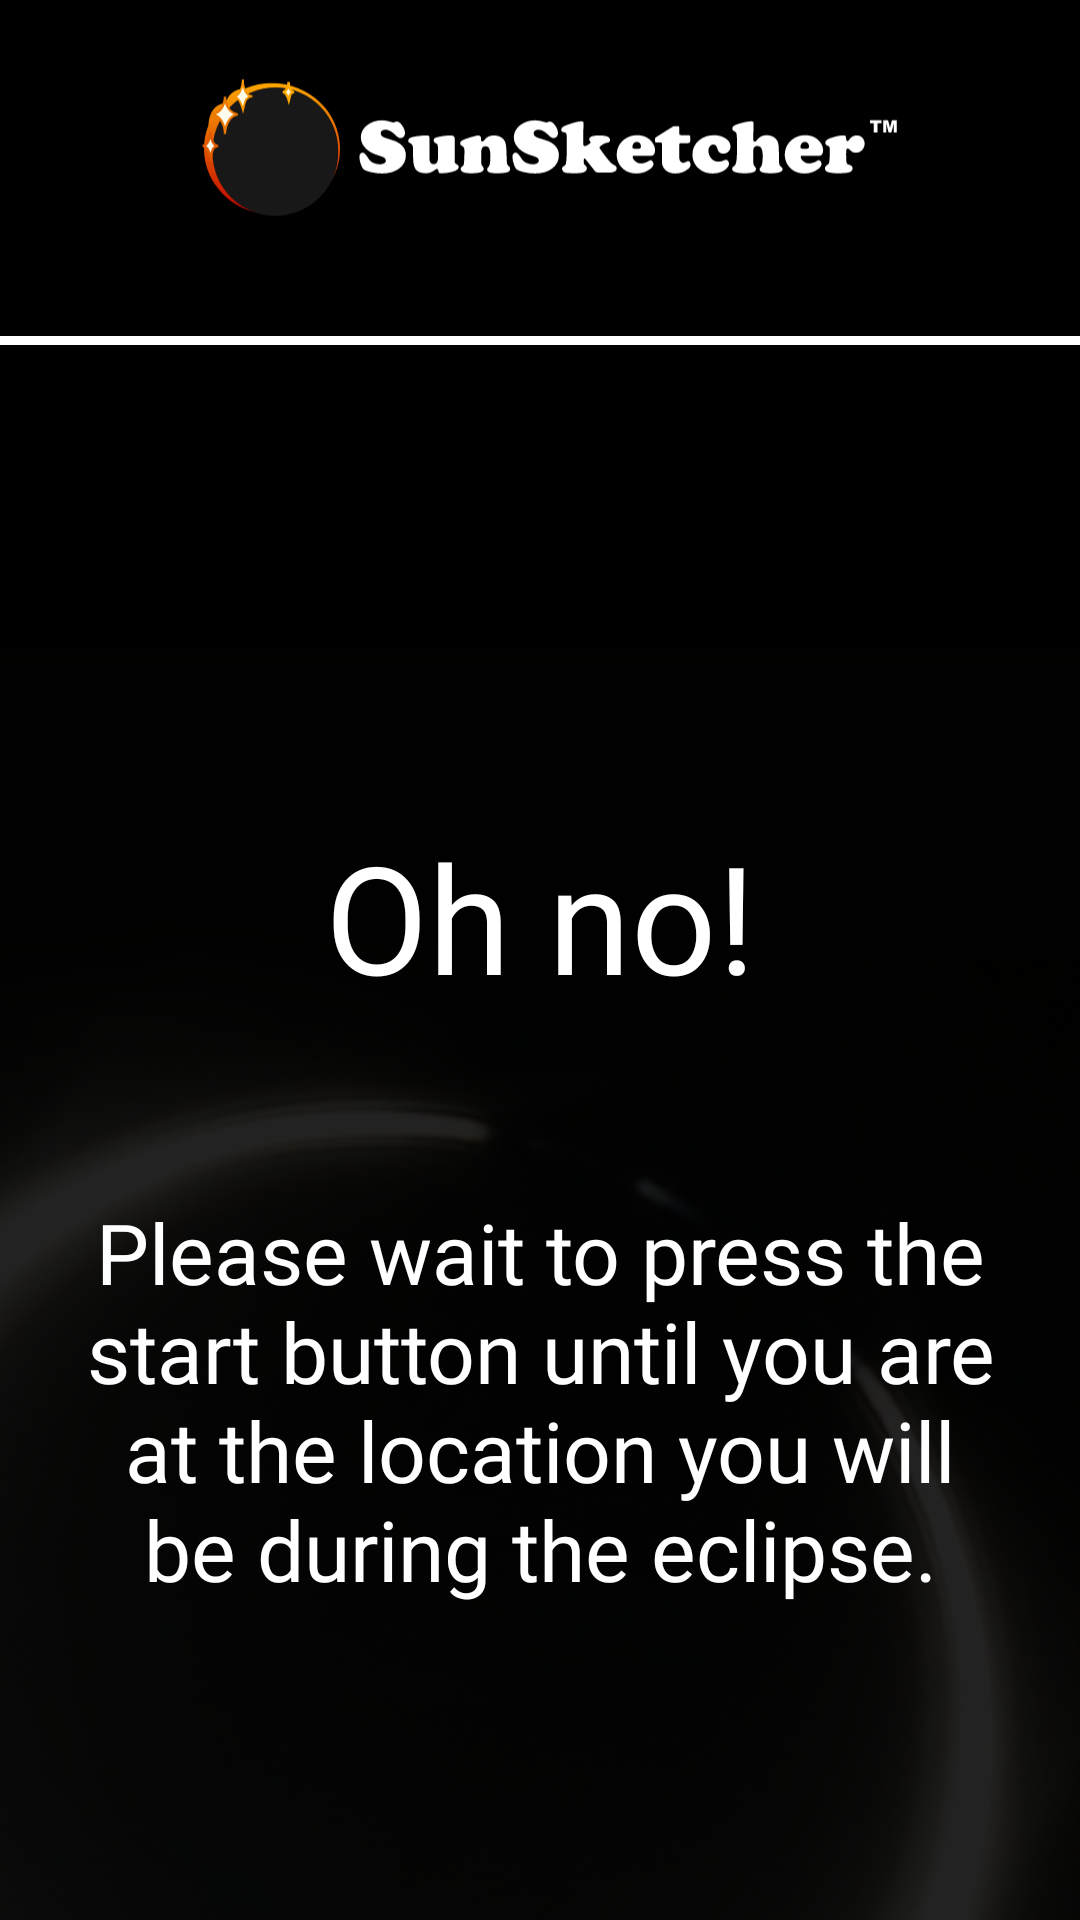

Write the Android layout XML for this screen, with the resource values it uses.
<!-- AndroidManifest.xml: activity theme Theme.AppCompat.DayNight.NoActionBar -->
<!-- res/layout/activity_location_warning.xml -->
<?xml version="1.0" encoding="utf-8"?>
<androidx.constraintlayout.widget.ConstraintLayout xmlns:android="http://schemas.android.com/apk/res/android"
    xmlns:app="http://schemas.android.com/apk/res-auto"
    xmlns:tools="http://schemas.android.com/tools"
    android:layout_width="match_parent"
    android:layout_height="match_parent"
    android:background="#000000"
    tools:context=".activities.LocationWarningActivity">

    <ImageView
        android:id="@+id/locationWarningBackgroundImage"
        android:layout_width="match_parent"
        android:layout_height="wrap_content"
        android:adjustViewBounds="true"
        android:contentDescription="Background image of Baily's Bead"
        android:scaleType="fitXY"
        android:src="@drawable/eclipse_image"
        app:layout_constraintBottom_toBottomOf="parent"
        app:layout_constraintEnd_toEndOf="parent"
        app:layout_constraintStart_toStartOf="parent" />

    <ImageView
        android:id="@+id/locationWarningSunsketcherLogo"
        android:layout_width="244dp"
        android:layout_height="66dp"
        android:layout_marginTop="16dp"
        android:contentDescription="SunSketcher Logo"
        android:src="@drawable/sunsketcher"
        app:layout_constraintEnd_toEndOf="parent"
        app:layout_constraintHorizontal_bias="0.5"
        app:layout_constraintStart_toStartOf="parent"
        app:layout_constraintTop_toTopOf="parent"
        tools:layout_editor_absoluteX="83dp"
        tools:layout_editor_absoluteY="16dp" />

    <ImageView
        android:id="@+id/locationWarningBackgroundShade"
        android:layout_width="match_parent"
        android:layout_height="670dp"
        android:layout_marginTop="30dp"
        android:layout_marginBottom="30dp"
        android:background="#DC000000"
        android:contentDescription="@null"
        app:layout_constraintBottom_toBottomOf="@+id/locationWarningBackgroundImage"
        app:layout_constraintEnd_toEndOf="parent"
        app:layout_constraintHorizontal_bias="0.0"
        app:layout_constraintStart_toStartOf="parent"
        app:layout_constraintTop_toBottomOf="@+id/locationWarningSunsketcherLogo"
        app:layout_constraintVertical_bias="0.0" />

    <ImageView
        android:id="@+id/locationWarningTopLine"
        android:layout_width="match_parent"
        android:layout_height="3dp"
        android:background="#FFFFFF"
        android:contentDescription="@null"
        app:layout_constraintEnd_toEndOf="parent"
        app:layout_constraintStart_toStartOf="parent"
        app:layout_constraintTop_toTopOf="@+id/locationWarningBackgroundShade" />

    <ImageView
        android:id="@+id/locationWarningBottomLine"
        android:layout_width="match_parent"
        android:layout_height="3dp"
        android:background="#FFFFFF"
        android:contentDescription="@null"
        app:layout_constraintBottom_toBottomOf="@+id/locationWarningBackgroundShade"
        app:layout_constraintEnd_toEndOf="parent"
        app:layout_constraintStart_toStartOf="parent" />

    <TextView
        android:id="@+id/locationWarningTitleText"
        android:layout_width="wrap_content"
        android:layout_height="wrap_content"
        android:layout_marginTop="160dp"
        android:fontFamily="@font/oswald_medium"
        android:text="Oh no!"
        android:textAlignment="center"
        android:textColor="#FFFFFF"
        android:textSize="50sp"
        app:layout_constraintEnd_toEndOf="parent"
        app:layout_constraintHorizontal_bias="0.5"
        app:layout_constraintStart_toStartOf="parent"
        app:layout_constraintTop_toTopOf="@+id/locationWarningBackgroundShade" />

    <TextView
        android:id="@+id/locationWarningText"
        android:layout_width="match_parent"
        android:layout_height="wrap_content"
        android:layout_marginStart="24dp"
        android:layout_marginTop="60dp"
        android:layout_marginEnd="24dp"
        android:fontFamily="@font/montserrat"
        android:text="Please wait to press the start button until you are at the location you will be during the eclipse."
        android:textAlignment="center"
        android:textColor="#FFFFFF"
        android:textSize="28sp"
        app:layout_constraintEnd_toEndOf="parent"
        app:layout_constraintStart_toStartOf="parent"
        app:layout_constraintTop_toBottomOf="@+id/locationWarningTitleText" />

    <ImageView
        android:id="@+id/locationWarningDone"
        android:layout_width="wrap_content"
        android:layout_height="60dp"
        android:layout_marginBottom="24dp"
        android:adjustViewBounds="true"
        android:clickable="true"
        android:contentDescription="Done"
        android:focusable="auto"
        android:onClick="onClick"
        app:layout_constraintBottom_toBottomOf="@+id/locationWarningBottomLine"
        app:layout_constraintEnd_toEndOf="parent"
        app:layout_constraintStart_toStartOf="parent"
        app:srcCompat="@drawable/check" />

</androidx.constraintlayout.widget.ConstraintLayout>
<!-- resources referenced by this layout -->
<resources>
  <!-- drawable check (drawable-nodpi) -->
  <vector xmlns:android="http://schemas.android.com/apk/res/android"
      android:width="73dp"
      android:height="62dp"
      android:viewportWidth="73"
      android:viewportHeight="62">
    <path
        android:pathData="M25.038,61.442L72.417,8.39L63.053,0.027L23.954,43.807L9.201,30.754L0.982,40.043L15.693,53.058L15.674,53.079L25.038,61.442Z"
        android:fillColor="#FFD691"
        android:fillType="evenOdd"/>
  </vector>
  <!-- drawable eclipse_image: png bitmap (drawable-nodpi, 146140 bytes) -->
  <!-- drawable sunsketcher: vector/xml drawable (drawable-nodpi, 19801 chars, omitted) -->
</resources>
